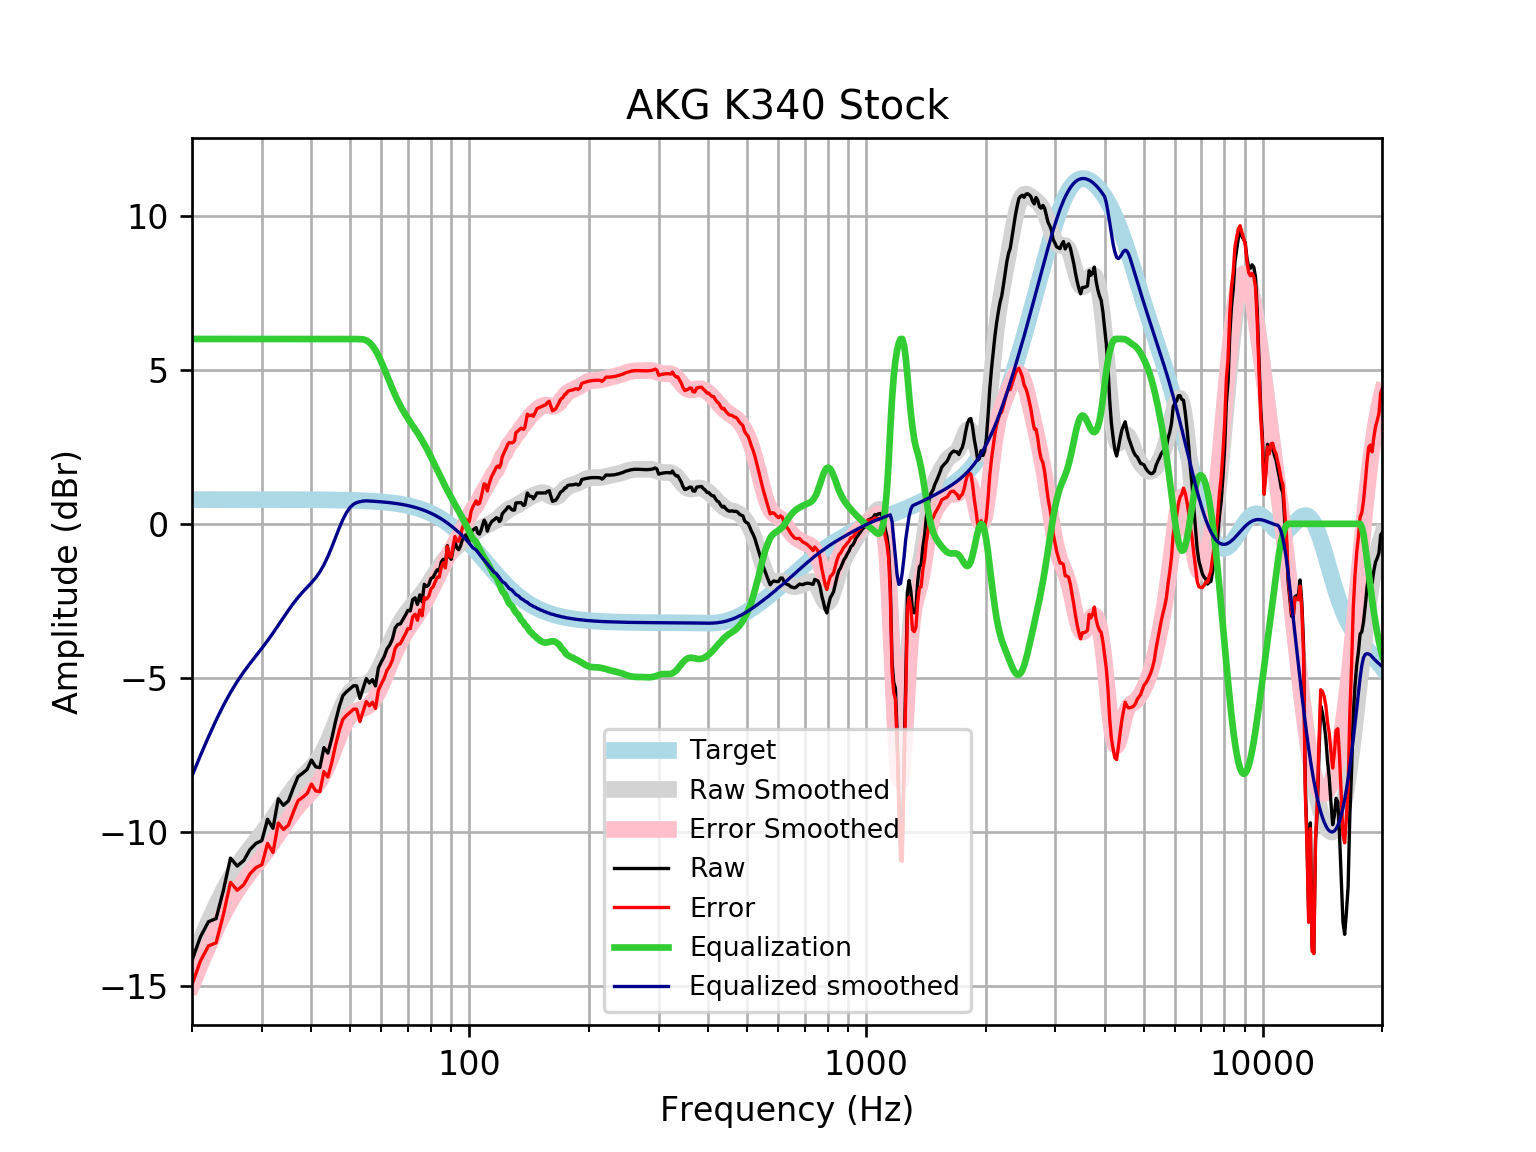

The file beside this chart, header and first rows:
frequency, raw, error, smoothed, error_smoothed, equalization, equalized_raw, equalized_smoothed, target
20, -14.17, -14.96, -14.18, -14.97, 6, -8.17, -8.181, 0.7859
21, -13.41, -14.19, -13.52, -14.31, 6.0, -7.406, -7.52, 0.7859
22, -12.91, -13.7, -12.92, -13.7, 6.0, -6.914, -6.918, 0.7858
23, -12.81, -13.6, -12.38, -13.16, 6, -6.812, -6.375, 0.7858
24, -11.9, -12.68, -11.89, -12.68, 6, -5.895, -5.892, 0.7858
25, -10.85, -11.64, -11.48, -12.26, 6, -4.849, -5.475, 0.7857
26, -11.11, -11.89, -11.12, -11.9, 6.0, -5.107, -5.117, 0.7857
27, -10.93, -11.71, -10.81, -11.59, 6.0, -4.929, -4.807, 0.7856
28, -10.57, -11.36, -10.53, -11.32, 6.0, -4.573, -4.533, 0.7855
29, -10.37, -11.16, -10.28, -11.07, 6, -4.371, -4.281, 0.7854
30, -10.28, -11.06, -10.04, -10.82, 6.0, -4.279, -4.037, 0.7852
31, -9.59, -10.37, -9.793, -10.58, 6, -3.59, -3.793, 0.785
32, -9.883, -10.67, -9.545, -10.33, 6, -3.883, -3.545, 0.7848
33, -8.926, -9.71, -9.292, -10.08, 6.0, -2.926, -3.292, 0.7846
34, -9.137, -9.921, -9.043, -9.827, 6, -3.137, -3.043, 0.7843
35, -8.992, -9.776, -8.804, -9.588, 6, -2.992, -2.804, 0.7839
36, -8.576, -9.36, -8.584, -9.367, 6.0, -2.576, -2.584, 0.7835
37, -8.206, -8.989, -8.388, -9.171, 6.0, -2.206, -2.388, 0.783
38, -8.094, -8.877, -8.216, -8.999, 6, -2.094, -2.216, 0.7824
39, -7.973, -8.755, -8.062, -8.844, 6.0, -1.973, -2.062, 0.7818
40, -7.666, -8.447, -7.912, -8.693, 6, -1.666, -1.912, 0.781
41, -7.886, -8.666, -7.75, -8.53, 6, -1.886, -1.75, 0.7801
42, -7.913, -8.692, -7.56, -8.339, 6, -1.913, -1.56, 0.7791
43, -7.264, -8.042, -7.331, -8.109, 6.0, -1.264, -1.331, 0.7779
44, -7.441, -8.218, -7.061, -7.837, 6.0, -1.441, -1.061, 0.7766
45, -6.971, -7.746, -6.759, -7.534, 6, -0.9709, -0.7589, 0.7751
46, -6.413, -7.187, -6.443, -7.216, 6, -0.4133, -0.4428, 0.7734
47, -5.937, -6.709, -6.136, -6.907, 6.0, 0.06251, -0.1359, 0.7715
48, -5.576, -6.346, -5.862, -6.631, 6.0, 0.4238, 0.1382, 0.7694
49, -5.451, -6.218, -5.638, -6.405, 6.0, 0.5492, 0.3616, 0.767
50, -5.36, -6.124, -5.475, -6.239, 6.0, 0.6401, 0.5253, 0.7642
51, -5.257, -6.019, -5.368, -6.13, 6, 0.7426, 0.6316, 0.7612
52, -5.257, -6.015, -5.308, -6.066, 5.998, 0.7405, 0.6901, 0.7578
53, -5.664, -6.418, -5.274, -6.029, 5.994, 0.3293, 0.7191, 0.7541
54, -5.332, -6.081, -5.248, -5.998, 5.987, 0.6552, 0.7391, 0.7499
55, -5.024, -5.769, -5.209, -5.954, 5.956, 0.9317, 0.7468, 0.7453
56, -5.166, -5.906, -5.143, -5.884, 5.885, 0.7196, 0.7419, 0.7401
57, -5.056, -5.791, -5.043, -5.778, 5.778, 0.7217, 0.7345, 0.7345
58, -5.262, -5.99, -4.907, -5.635, 5.635, 0.3736, 0.7283, 0.7283
59, -4.675, -5.397, -4.738, -5.459, 5.459, 0.7843, 0.7215, 0.7215
60, -4.482, -5.196, -4.544, -5.258, 5.258, 0.7759, 0.714, 0.714
61, -4.308, -5.014, -4.333, -5.039, 5.039, 0.7308, 0.7058, 0.7058
62, -4.06, -4.757, -4.118, -4.815, 4.815, 0.7544, 0.6969, 0.6969
63, -3.931, -4.618, -3.905, -4.592, 4.592, 0.6611, 0.6871, 0.6871
64, -3.739, -4.415, -3.703, -4.38, 4.38, 0.6412, 0.6765, 0.6765
65, -3.381, -4.046, -3.517, -4.182, 4.182, 0.8004, 0.665, 0.665
66, -3.266, -3.919, -3.347, -4, 4, 0.7335, 0.6525, 0.6525
67, -3.248, -3.887, -3.195, -3.834, 3.834, 0.5867, 0.639, 0.639
68, -3.105, -3.73, -3.059, -3.684, 3.684, 0.5787, 0.6244, 0.6244
69, -2.965, -3.573, -2.937, -3.546, 3.546, 0.5812, 0.6087, 0.6087
70, -2.809, -3.401, -2.826, -3.418, 3.418, 0.6092, 0.5918, 0.5918
71, -2.827, -3.4, -2.724, -3.298, 3.298, 0.4712, 0.5736, 0.5736
72, -2.458, -3.012, -2.628, -3.182, 3.182, 0.7244, 0.5541, 0.5541
73, -2.401, -2.934, -2.535, -3.069, 3.069, 0.6678, 0.5333, 0.5333
74, -2.62, -3.131, -2.443, -2.954, 2.954, 0.3347, 0.511, 0.511
75, -2.308, -2.795, -2.35, -2.837, 2.837, 0.5292, 0.4873, 0.4873
76, -2.526, -2.988, -2.252, -2.714, 2.714, 0.1882, 0.462, 0.4621
77, -1.959, -2.395, -2.151, -2.586, 2.586, 0.627, 0.4352, 0.4353
78, -2.033, -2.44, -2.046, -2.453, 2.453, 0.4194, 0.4068, 0.4068
79, -1.978, -2.354, -1.938, -2.315, 2.315, 0.3371, 0.3767, 0.3768
... 553 more rows
